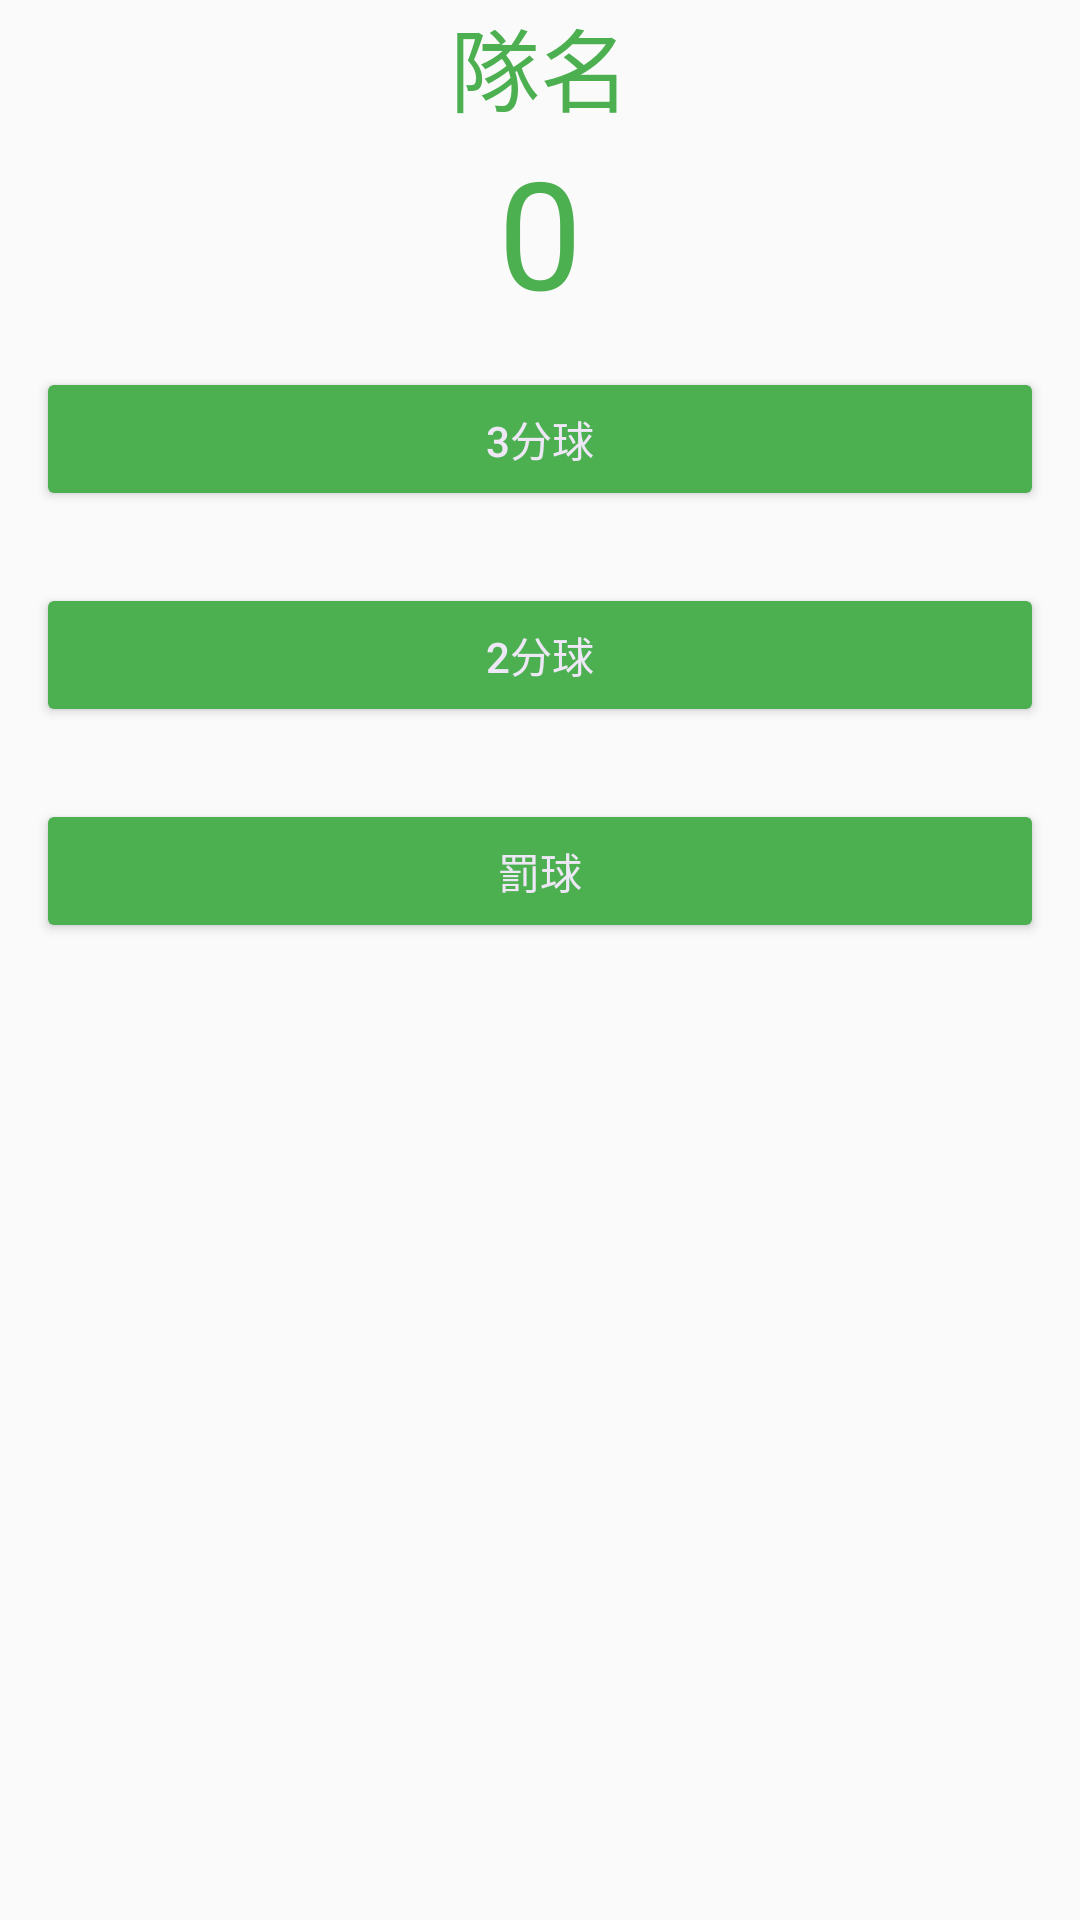

Produce the Android XML layout that renders to this screen, including the resource entries it uses.
<!-- AndroidManifest.xml: application theme AppTheme -->
<!-- res/layout/fragment_court_counter.xml -->
<FrameLayout xmlns:android="http://schemas.android.com/apk/res/android"
    xmlns:tools="http://schemas.android.com/tools"
    android:layout_width="match_parent"
    android:layout_height="match_parent"
    tools:context=".CourtCounterFragment">

    

    <LinearLayout
        android:layout_width="match_parent"
        android:layout_height="wrap_content"
        android:layout_marginBottom="16dp"
        android:orientation="vertical">


        <TextView
            android:id="@+id/tv_team_name"
            android:layout_width="wrap_content"
            android:layout_height="wrap_content"
            android:layout_gravity="center"
            android:text="隊名"
            android:textSize="30sp" />

        <TextView
            android:id="@+id/tv_team_score"
            android:layout_width="wrap_content"
            android:layout_height="wrap_content"
            android:layout_gravity="center"
            android:text="0"
            android:textSize="50sp" />

        <Button
            android:id="@+id/btn_three_point"
            android:layout_width="match_parent"
            android:layout_height="wrap_content"
            android:layout_gravity="center"
            android:layout_margin="12dp"
            android:text="3分球"
            android:textColor="#EDE7F6"
            android:textSize="@dimen/font_size" />

        <Button
            android:id="@+id/btn_two_point"
            android:layout_width="match_parent"
            android:layout_height="wrap_content"
            android:layout_margin="12dp"
            android:gravity="center"
            android:text="2分球"
            android:textColor="#EDE7F6"
            android:textSize="@dimen/font_size" />

        <Button
            android:id="@+id/btn_one_point"
            android:layout_width="match_parent"
            android:layout_height="wrap_content"
            android:layout_margin="12dp"
            android:gravity="center"
            android:text="罰球"
            android:textColor="#EDE7F6"
            android:textSize="@dimen/font_size" />

    </LinearLayout>

</FrameLayout>
<!-- resources referenced by this layout -->
<resources>
  <dimen name="font_size">36sp</dimen>
  <style name="AppTheme" parent="Theme.AppCompat.Light.DarkActionBar">
          
          <item name="colorPrimary">#3F51B5</item>
          <item name="colorPrimaryDark">#303F9F</item>
          <item name="colorAccent">@color/colorAccent</item>
          <item name="colorButtonNormal">#4CAF50</item>
          <item name="android:textColorTertiary">#4CAF50</item>
      </style>
  <!-- not gathered from this repository: default colours our renderer supplied (Android Studio template values) -->
  <color name="colorAccent">#FF03DAC5</color>
</resources>
